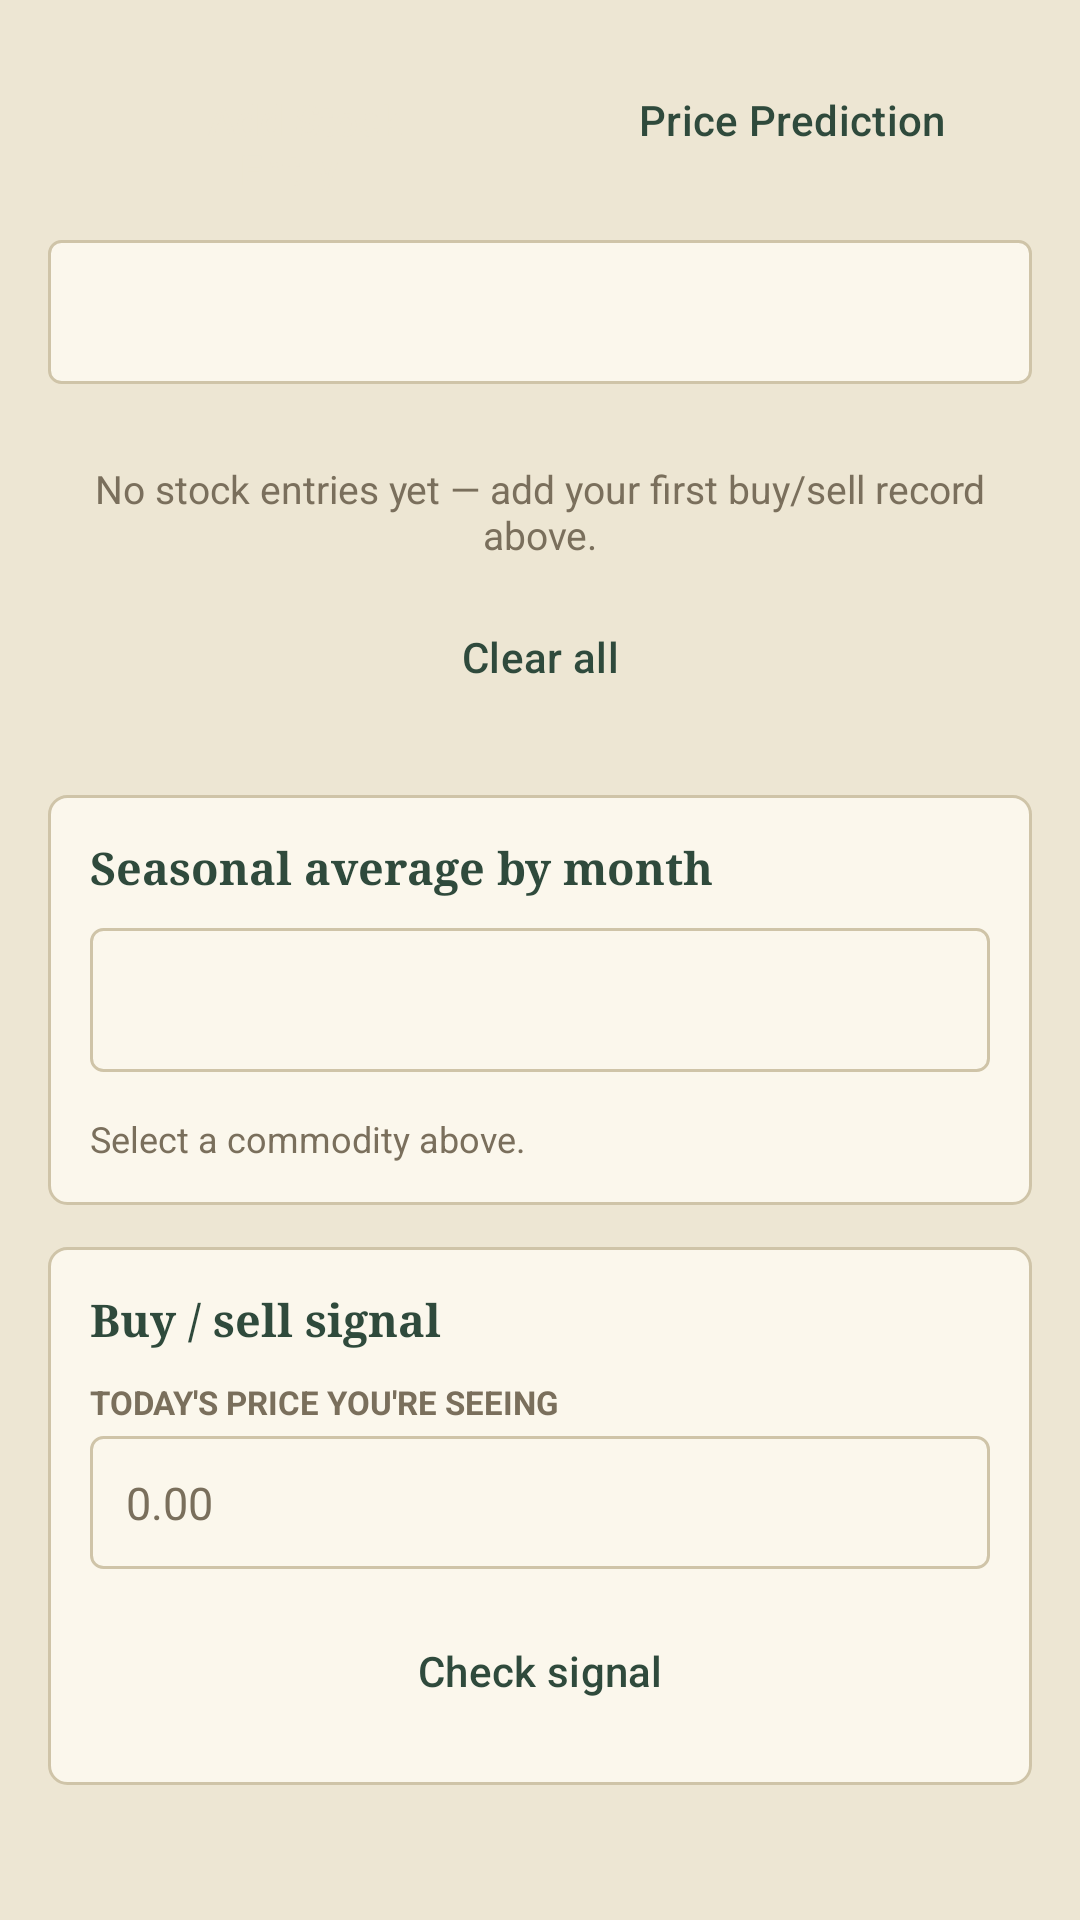

Reconstruct the res/layout file that produces this screen, plus the resources it refers to.
<!-- AndroidManifest.xml: application theme Theme.Khata -->
<!-- res/layout/fragment_stock.xml -->
<?xml version="1.0" encoding="utf-8"?>
<ScrollView xmlns:android="http://schemas.android.com/apk/res/android"
    xmlns:app="http://schemas.android.com/apk/res-auto"
    xmlns:tools="http://schemas.android.com/tools"
    android:layout_width="match_parent"
    android:layout_height="match_parent"
    android:fillViewport="true"
    tools:context=".StockFragment">

    <LinearLayout
        android:layout_width="match_parent"
        android:layout_height="wrap_content"
        android:orientation="vertical"
        android:padding="16dp">

        <LinearLayout
            android:layout_width="match_parent"
            android:layout_height="wrap_content"
            android:orientation="horizontal">

            <Button
                android:id="@+id/btnAddStock"
                style="@style/Khata.Button"
                android:layout_width="0dp"
                android:layout_height="wrap_content"
                android:layout_weight="1"
                android:layout_marginStart="0dp"
                android:text="@string/addStockBtn" />

            <Button
                android:id="@+id/btnPrediction"
                style="@style/Khata.Button.Ghost"
                android:layout_width="0dp"
                android:layout_height="wrap_content"
                android:layout_weight="1"
                android:layout_marginStart="8dp"
                android:text="@string/navPredictionTitle" />
        </LinearLayout>
        <Spinner
            android:id="@+id/spStockFilter"
            android:layout_width="match_parent"
            android:layout_height="48dp"
            android:layout_marginTop="16dp"
            android:background="@drawable/bg_input" />
        <androidx.recyclerview.widget.RecyclerView
            android:id="@+id/rvStock"
            android:layout_width="match_parent"
            android:layout_height="wrap_content"
            android:layout_marginTop="10dp"
            android:nestedScrollingEnabled="false" />

        <TextView
            android:id="@+id/tvEmptyStock"
            android:layout_width="match_parent"
            android:layout_height="wrap_content"
            android:layout_marginTop="16dp"
            android:textColor="@color/fadedInk"
            android:textSize="13sp"
            android:text="@string/emptyStock"
            android:gravity="center" />
        <Button
            android:id="@+id/btnClearStock"
            style="@style/Khata.Button.Ghost"
            android:layout_width="match_parent"
            android:layout_height="wrap_content"
            android:layout_marginTop="8dp"
            android:text="@string/clearAll" />
        <LinearLayout
            android:layout_width="match_parent"
            android:layout_height="wrap_content"
            android:layout_marginTop="22dp"
            android:background="@drawable/bg_card"
            android:orientation="vertical"
            android:padding="14dp">

            <TextView
                style="@style/Khata.Heading"
                android:layout_width="wrap_content"
                android:layout_height="wrap_content"
                android:textSize="15sp"
                android:text="@string/seasonalHeading" />

        <Spinner
            android:id="@+id/spSeasonal"
            android:layout_width="match_parent"
            android:layout_height="48dp"
            android:layout_marginTop="10dp"
            android:background="@drawable/bg_input" />
            <LinearLayout
                android:id="@+id/seasonalBox"
                android:layout_width="match_parent"
                android:layout_height="wrap_content"
                android:layout_marginTop="10dp"
                android:orientation="vertical" />

        <TextView
            android:id="@+id/tvSeasonalHint"
            android:layout_width="match_parent"
            android:layout_height="wrap_content"
            android:layout_marginTop="4dp"
            android:textColor="@color/fadedInk"
            android:textSize="12sp"
            android:text="@string/selectCommodityAbove" />
        </LinearLayout>

        <LinearLayout
            android:layout_width="match_parent"
            android:layout_height="wrap_content"
            android:layout_marginTop="14dp"
            android:background="@drawable/bg_card"
            android:orientation="vertical"
            android:padding="14dp">

            <TextView
                style="@style/Khata.Heading"
                android:layout_width="wrap_content"
                android:layout_height="wrap_content"
                android:textSize="15sp"
                android:text="@string/signalHeading" />

        <TextView
            style="@style/Khata.Label"
            android:layout_width="wrap_content"
            android:layout_height="wrap_content"
            android:layout_marginTop="10dp"
            android:text="@string/lblSignalPrice" />
        <EditText
            android:id="@+id/etSignalPrice"
            style="@style/Khata.Input"
            android:layout_width="match_parent"
            android:layout_height="wrap_content"
            android:layout_marginTop="4dp"
            android:hint="0.00"
            android:inputType="numberDecimal" />
        <Button
            android:id="@+id/btnCheckSignal"
            style="@style/Khata.Button.Ghost"
            android:layout_width="match_parent"
            android:layout_height="wrap_content"
            android:layout_marginTop="10dp"
            android:text="@string/checkSignal" />
            <TextView
                android:id="@+id/tvSignal"
                android:layout_width="match_parent"
                android:layout_height="wrap_content"
                android:layout_marginTop="10dp"
                android:background="@drawable/bg_input"
                android:padding="12dp"
                android:textColor="@color/inkBlack"
                android:textSize="12.5sp"
                android:visibility="gone" />
        </LinearLayout>
    </LinearLayout>
</ScrollView>
<!-- resources referenced by this layout -->
<resources>
  <color name="fadedInk">#7A6F5C</color>
  <color name="inkBlack">#2A241B</color>
  <!-- drawable bg_card (drawable) -->
  <?xml version="1.0" encoding="utf-8"?>
  <shape xmlns:android="http://schemas.android.com/apk/res/android" android:shape="rectangle">
      <solid android:color="@color/cardPaper" />
      <stroke android:width="1dp" android:color="@color/ruleLine" />
      <corners android:radius="6dp" />
  </shape>
  <!-- drawable bg_input (drawable) -->
  <?xml version="1.0" encoding="utf-8"?>
  <shape xmlns:android="http://schemas.android.com/apk/res/android" android:shape="rectangle">
      <solid android:color="@color/cardPaper" />
      <stroke android:width="1dp" android:color="@color/ruleLine" />
      <corners android:radius="4dp" />
  </shape>
  <string name="addStockBtn">+ Add Stock Entry</string>
  <string name="checkSignal">Check signal</string>
  <string name="clearAll">Clear all</string>
  <string name="emptyStock">No stock entries yet — add your first buy/sell record above.</string>
  <string name="lblSignalPrice">Today\'s price you\'re seeing</string>
  <string name="navPredictionTitle">Price Prediction</string>
  <string name="seasonalHeading">Seasonal average by month</string>
  <string name="selectCommodityAbove">Select a commodity above.</string>
  <string name="signalHeading">Buy / sell signal</string>
  <style name="Khata.Button" parent="Widget.Material3.Button">
          <item name="backgroundTint">@color/coverGreen</item>
          <item name="android:textColor">@color/paper</item>
          <item name="cornerRadius">4dp</item>
      </style>
  <style name="Khata.Button.Ghost" parent="Widget.Material3.Button.OutlinedButton">
          <item name="android:textColor">@color/coverGreen</item>
          <item name="strokeColor">@color/coverGreen</item>
          <item name="cornerRadius">4dp</item>
      </style>
  <style name="Khata.Heading">
          <item name="android:textSize">16sp</item>
          <item name="android:textStyle">bold</item>
          <item name="android:textColor">@color/coverGreen</item>
          <item name="android:fontFamily">serif</item>
      </style>
  <style name="Khata.Input">
          <item name="android:background">@drawable/bg_input</item>
          <item name="android:padding">12dp</item>
          <item name="android:textSize">15sp</item>
          <item name="android:textColor">@color/inkBlack</item>
          <item name="android:textColorHint">@color/fadedInk</item>
          <item name="android:singleLine">true</item>
      </style>
  <style name="Khata.Label">
          <item name="android:textSize">11sp</item>
          <item name="android:textStyle">bold</item>
          <item name="android:textColor">@color/fadedInk</item>
          <item name="android:textAllCaps">true</item>
      </style>
  <style name="Theme.Khata" parent="Base.Theme.Khata" />
  <color name="cardPaper">#FBF7EC</color>
  <color name="ruleLine">#CFC4A8</color>
  <color name="coverGreen">#2F4A3C</color>
  <color name="paper">#EDE6D3</color>
  <style name="Base.Theme.Khata" parent="Theme.Material3.Light.NoActionBar">
          <item name="colorPrimary">@color/coverGreen</item>
          <item name="android:windowBackground">@color/paper</item>
          <item name="android:statusBarColor">@color/coverGreen</item>
      </style>
</resources>
